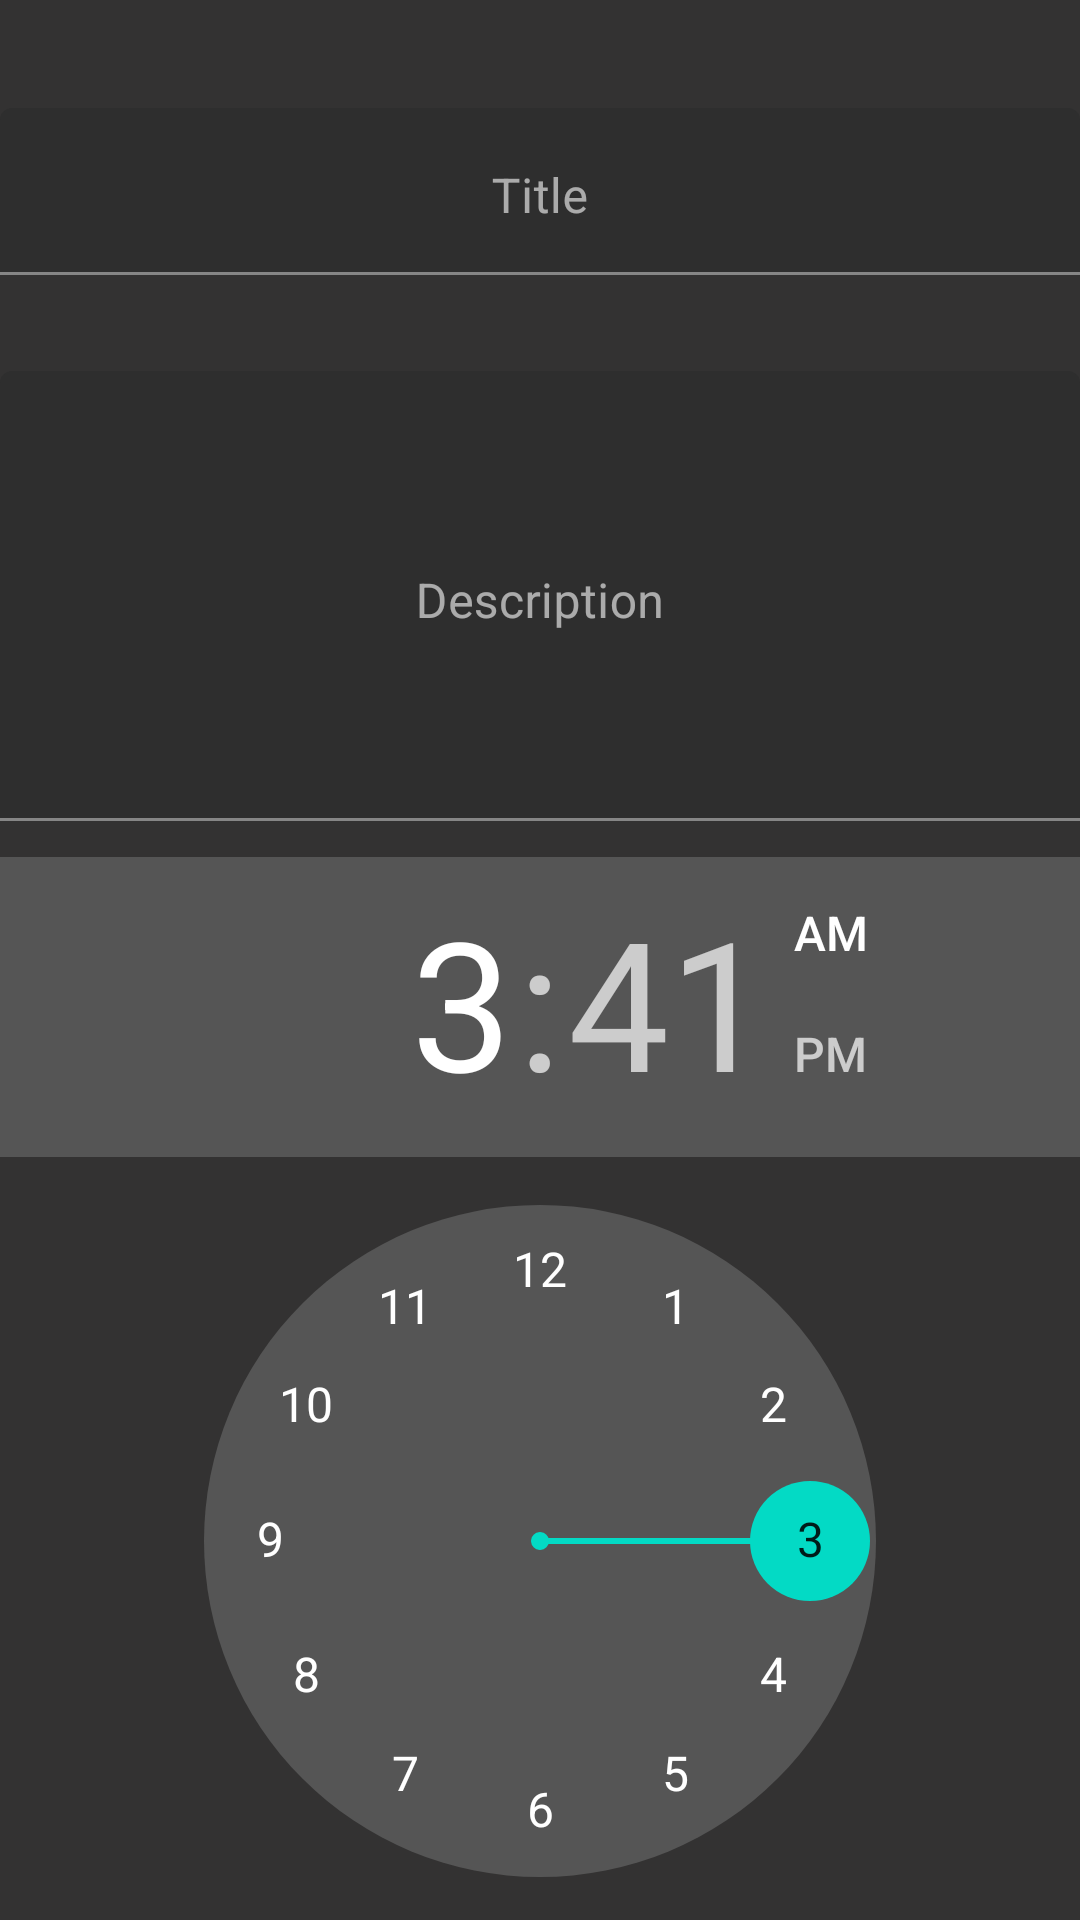

Layout XML and referenced resources for this Android screen:
<!-- AndroidManifest.xml: application theme Theme.TodoNotes -->
<!-- res/layout/activity_details.xml -->
<?xml version="1.0" encoding="utf-8"?>
<androidx.constraintlayout.widget.ConstraintLayout xmlns:android="http://schemas.android.com/apk/res/android"
    xmlns:app="http://schemas.android.com/apk/res-auto"
    xmlns:tools="http://schemas.android.com/tools"
    android:layout_width="match_parent"
    android:layout_height="match_parent"
    android:background="#333232"
    tools:context=".UI.DetailsActivity">

    <com.google.android.material.textfield.TextInputLayout
        android:id="@+id/custom_title"
        android:layout_width="match_parent"
        android:layout_height="wrap_content"
        android:layout_marginTop="36dp"
        app:layout_constraintEnd_toEndOf="parent"
        app:layout_constraintTop_toTopOf="parent">

        <com.google.android.material.textfield.TextInputEditText
            android:layout_width="match_parent"
            android:layout_height="wrap_content"
            android:gravity="center_horizontal"
            android:hint="Title"
            android:textAlignment="center" />
    </com.google.android.material.textfield.TextInputLayout>
    -

    <com.google.android.material.textfield.TextInputLayout
        android:id="@+id/custom_desc"
        android:layout_width="match_parent"
        android:layout_height="150dp"
        android:layout_marginTop="32dp"
        app:layout_constraintEnd_toEndOf="parent"
        app:layout_constraintStart_toStartOf="parent"
        app:layout_constraintTop_toBottomOf="@+id/custom_title">

        <com.google.android.material.textfield.TextInputEditText
            android:layout_width="match_parent"
            android:layout_height="match_parent"
            android:gravity="center_horizontal"
            android:hint="Description"
            android:textAlignment="center" />
    </com.google.android.material.textfield.TextInputLayout>

    <TimePicker
        android:id="@+id/timePicker"
        android:layout_width="wrap_content"
        android:layout_height="wrap_content"
        android:layout_marginTop="12dp"
        app:layout_constraintEnd_toEndOf="parent"
        app:layout_constraintHorizontal_bias="0.0"
        app:layout_constraintStart_toStartOf="parent"
        app:layout_constraintTop_toBottomOf="@+id/custom_desc" />

    <Button
        android:id="@+id/button"
        android:layout_width="wrap_content"
        android:layout_height="wrap_content"
        android:layout_marginStart="159dp"
        android:layout_marginLeft="159dp"
        android:layout_marginTop="3dp"
        android:layout_marginEnd="159dp"
        android:layout_marginRight="159dp"
        android:background="@color/teal_200"
        android:text="Submit"
        app:layout_constraintEnd_toEndOf="parent"
        app:layout_constraintStart_toStartOf="parent"
        app:layout_constraintTop_toBottomOf="@+id/timePicker" />


</androidx.constraintlayout.widget.ConstraintLayout>
<!-- resources referenced by this layout -->
<resources>
  <color name="teal_200">#FF03DAC5</color>
  <style name="Theme.TodoNotes" parent="Theme.MaterialComponents.NoActionBar">
          
          <item name="colorPrimary">@color/purple_500</item>
          <item name="colorPrimaryVariant">@color/purple_700</item>
          <item name="colorOnPrimary">@color/white</item>
          
          <item name="colorSecondary">@color/teal_200</item>
          <item name="colorSecondaryVariant">@color/teal_700</item>
          <item name="colorOnSecondary">@color/black</item>
          
          <item name="android:statusBarColor" tools:targetApi="l">?attr/colorPrimaryVariant</item>
          
      </style>
  <color name="purple_500">#996200EE</color>
  <color name="purple_700">#993700B3</color>
  <color name="white">#FFFFFFFF</color>
  <color name="teal_700">#FF018786</color>
  <color name="black">#FF000000</color>
</resources>
